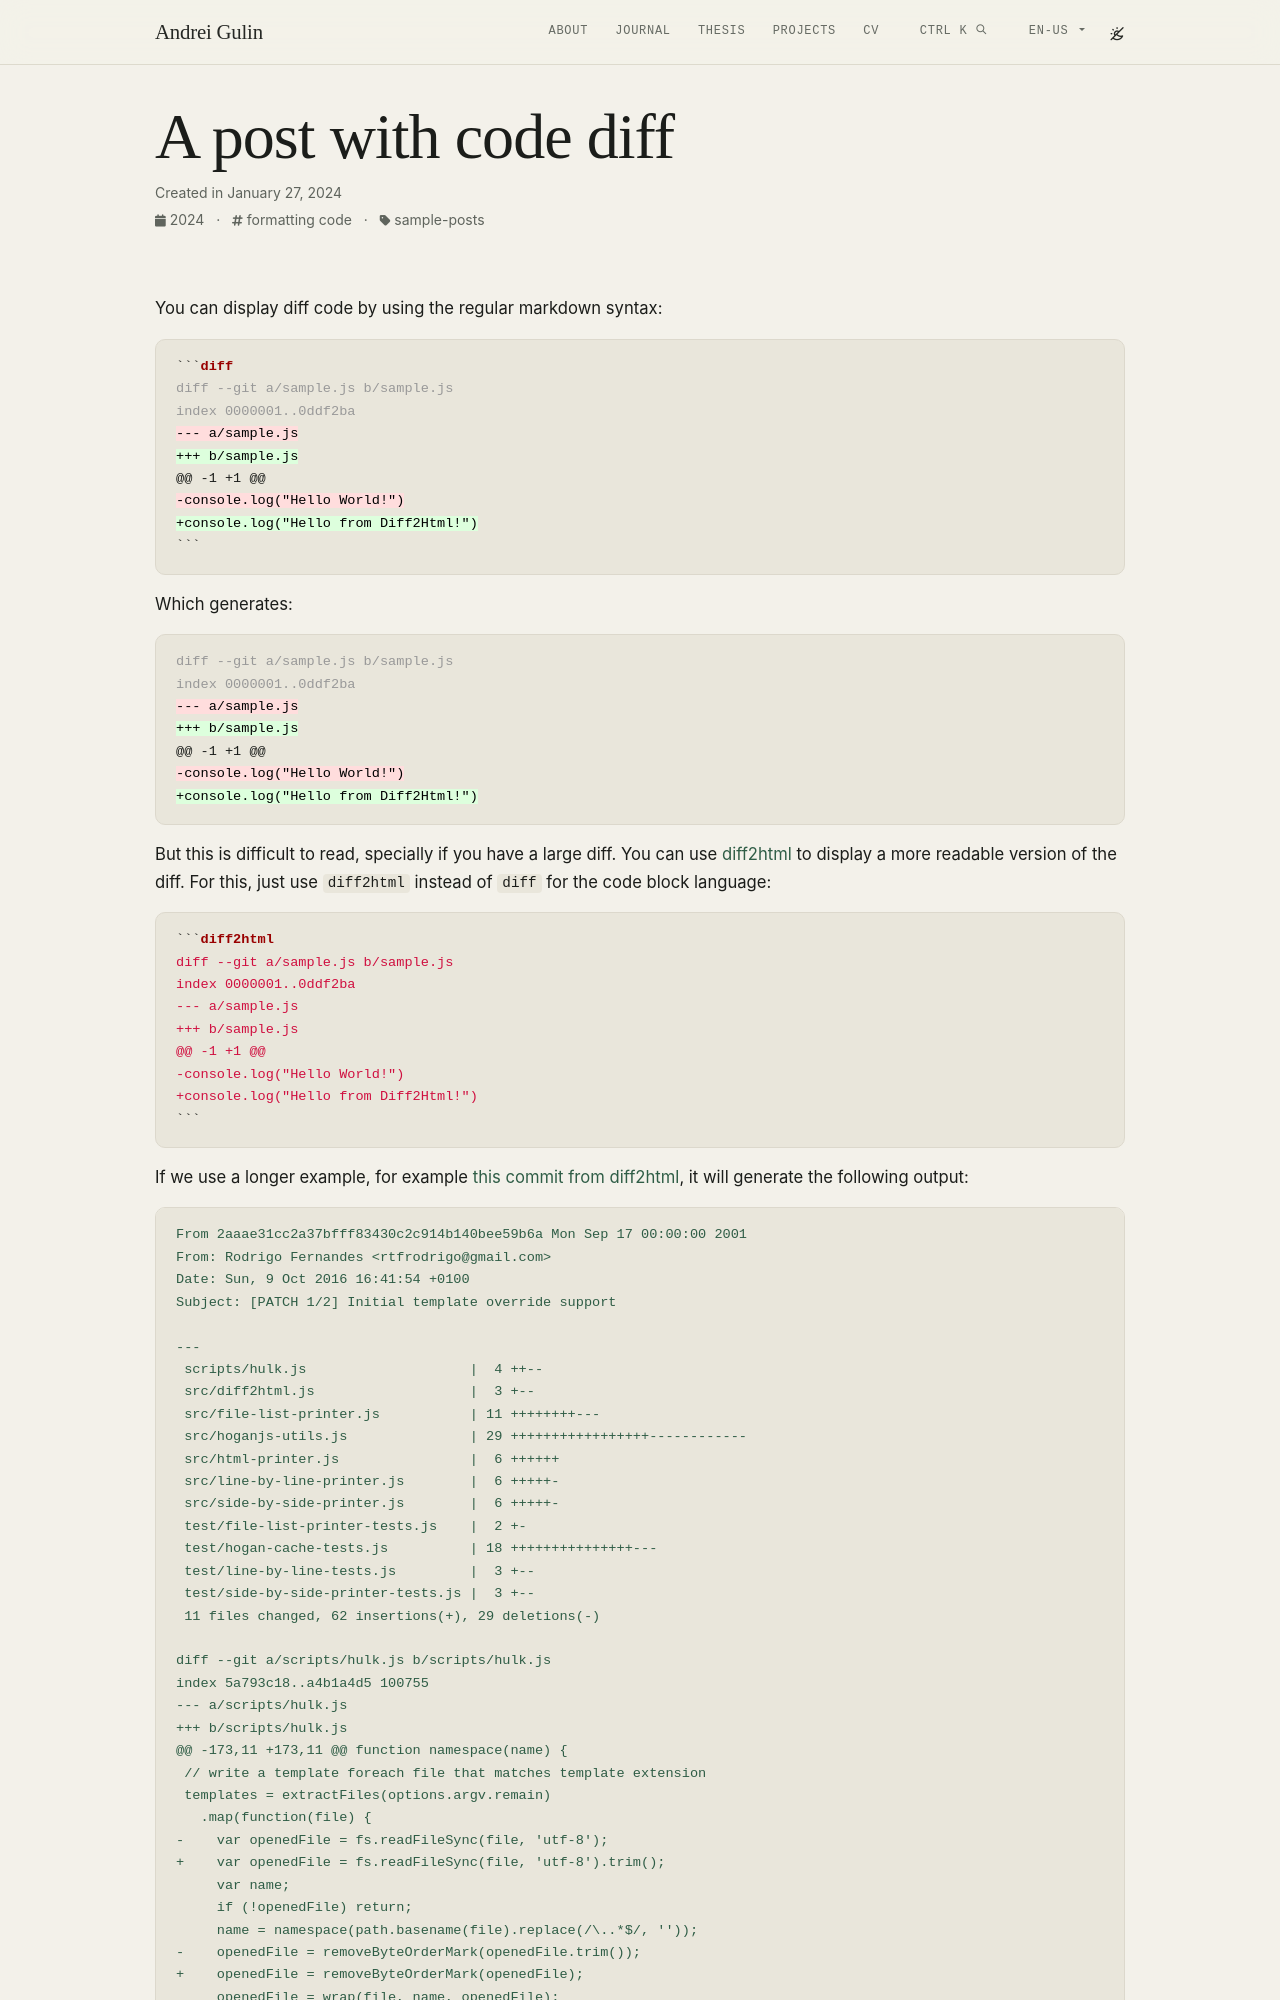

repository: Andebugulin/Andebugulin.github.io · page: example_posts/2024-01-27-code-diff/index.html · generator: jekyll

---
layout: post
title: a post with code diff
date: 2024-01-27 19:22:00
description: this is how you can display code diffs
tags: formatting code
categories: sample-posts
code_diff: true
---

You can display diff code by using the regular markdown syntax:

````markdown
```diff
diff --git a/sample.js b/sample.js
index 0000001..0ddf2ba
--- a/sample.js
+++ b/sample.js
@@ -1 +1 @@
-console.log("Hello World!")
+console.log("Hello from Diff2Html!")
```
````

Which generates:

```diff
diff --git a/sample.js b/sample.js
index 0000001..0ddf2ba
--- a/sample.js
+++ b/sample.js
@@ -1 +1 @@
-console.log("Hello World!")
+console.log("Hello from Diff2Html!")
```

But this is difficult to read, specially if you have a large diff. You can use [diff2html](https://diff2html.xyz/) to display a more readable version of the diff. For this, just use `diff2html` instead of `diff` for the code block language:

````markdown
```diff2html
diff --git a/sample.js b/sample.js
index 0000001..0ddf2ba
--- a/sample.js
+++ b/sample.js
@@ -1 +1 @@
-console.log("Hello World!")
+console.log("Hello from Diff2Html!")
```
````

If we use a longer example, for example [this commit from diff2html](https://github.com/rtfpessoa/diff2html/commit/c2c253d3e3f8b8b267f551e659f72b44ca2ac927), it will generate the following output:

```diff2html
From 2aaae31cc2a37bfff83430c2c914b140bee59b6a Mon Sep 17 00:00:00 2001
From: Rodrigo Fernandes <rtfrodrigo@gmail.com>
Date: Sun, 9 Oct 2016 16:41:54 +0100
Subject: [PATCH 1/2] Initial template override support

---
 scripts/hulk.js                    |  4 ++--
 src/diff2html.js                   |  3 +--
 src/file-list-printer.js           | 11 ++++++++---
 src/hoganjs-utils.js               | 29 +++++++++++++++++------------
 src/html-printer.js                |  6 ++++++
 src/line-by-line-printer.js        |  6 +++++-
 src/side-by-side-printer.js        |  6 +++++-
 test/file-list-printer-tests.js    |  2 +-
 test/hogan-cache-tests.js          | 18 +++++++++++++++---
 test/line-by-line-tests.js         |  3 +--
 test/side-by-side-printer-tests.js |  3 +--
 11 files changed, 62 insertions(+), 29 deletions(-)

diff --git a/scripts/hulk.js b/scripts/hulk.js
index 5a793c18..a4b1a4d5 100755
--- a/scripts/hulk.js
+++ b/scripts/hulk.js
@@ -173,11 +173,11 @@ function namespace(name) {
 // write a template foreach file that matches template extension
 templates = extractFiles(options.argv.remain)
   .map(function(file) {
-    var openedFile = fs.readFileSync(file, 'utf-8');
+    var openedFile = fs.readFileSync(file, 'utf-8').trim();
     var name;
     if (!openedFile) return;
     name = namespace(path.basename(file).replace(/\..*$/, ''));
-    openedFile = removeByteOrderMark(openedFile.trim());
+    openedFile = removeByteOrderMark(openedFile);
     openedFile = wrap(file, name, openedFile);
     if (!options.outputdir) return openedFile;
     fs.writeFileSync(path.join(options.outputdir, name + '.js')
diff --git a/src/diff2html.js b/src/diff2html.js
index 21b0119e..64e138f5 100644
--- a/src/diff2html.js
+++ b/src/diff2html.js
@@ -7,7 +7,6 @@
